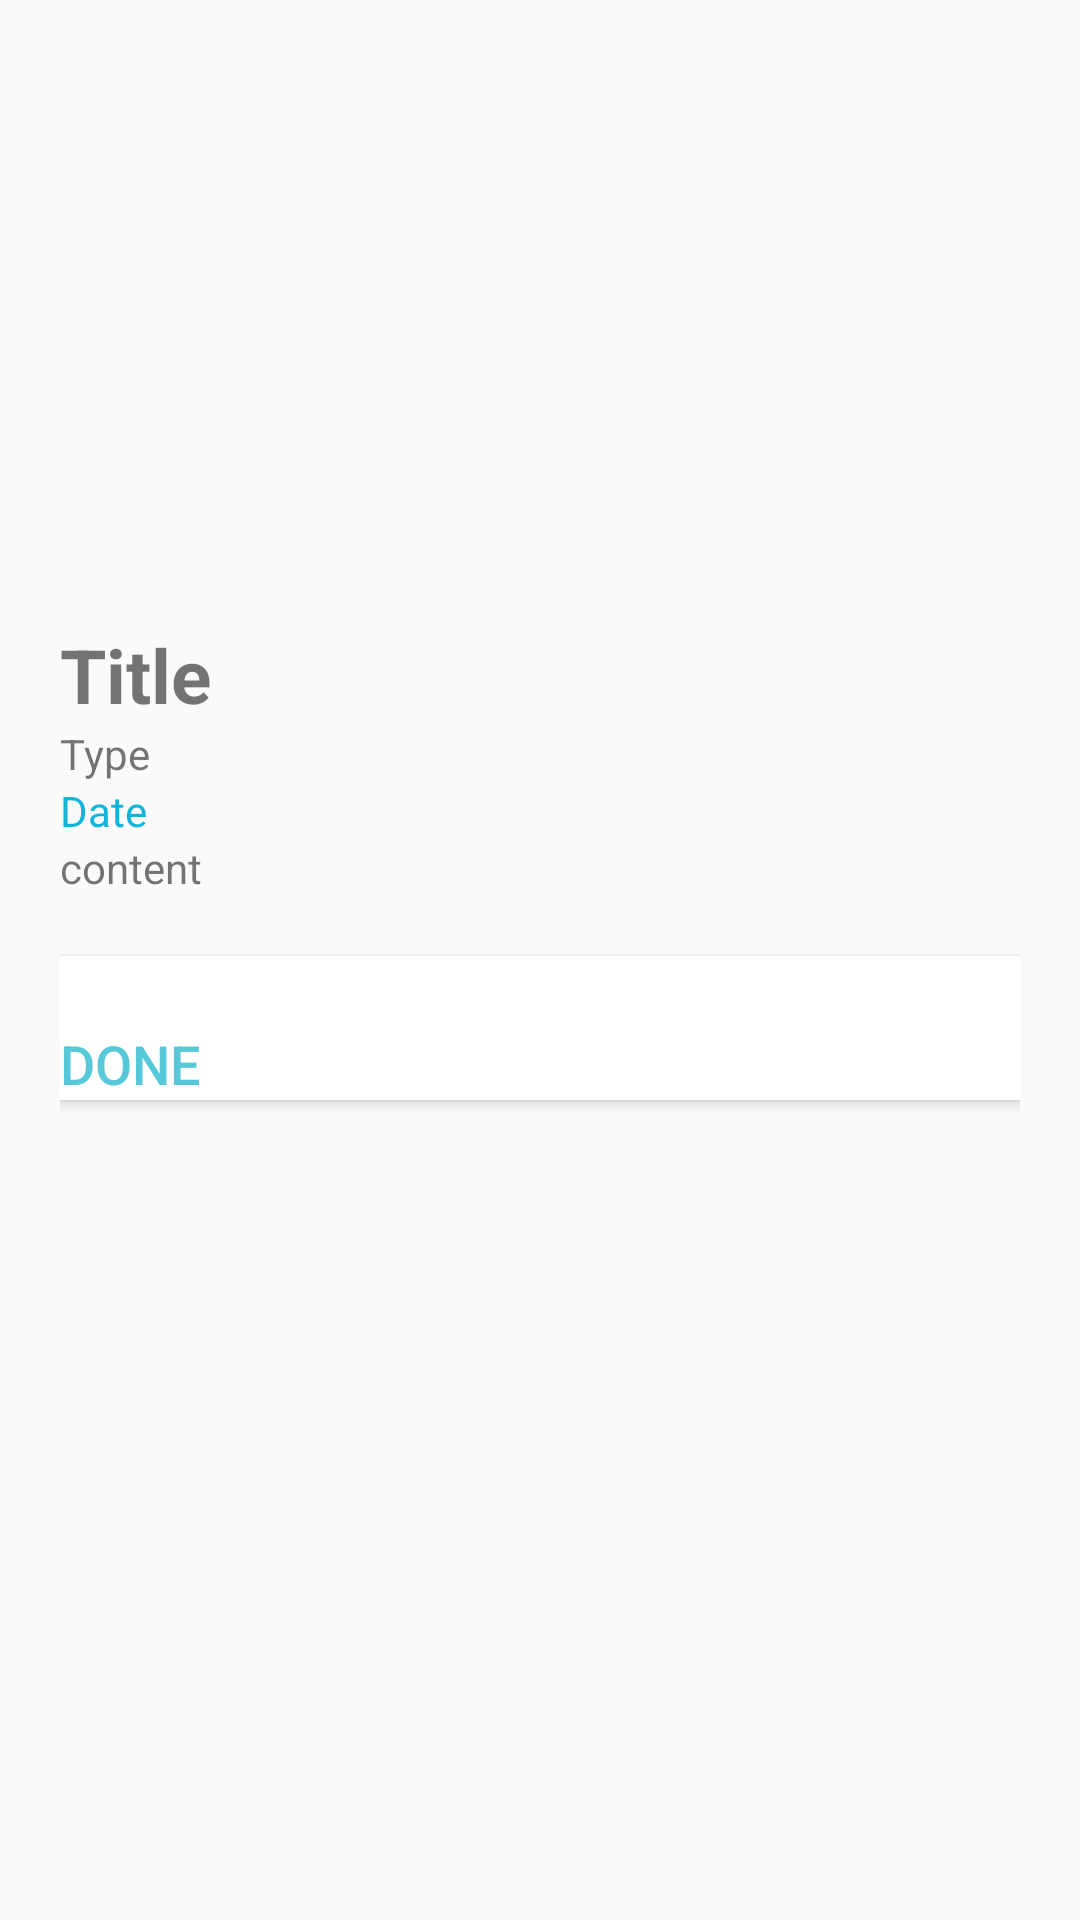

This screen was rendered from an Android layout file. Write that file and the resources it references.
<!-- AndroidManifest.xml: application theme AppTheme -->
<!-- res/layout/show_dialog_fragment.xml -->
<LinearLayout xmlns:android="http://schemas.android.com/apk/res/android"
    xmlns:app="http://schemas.android.com/apk/res-auto"
    xmlns:tools="http://schemas.android.com/tools"
    android:layout_width="match_parent"
    android:layout_height="match_parent"
    android:orientation="vertical"
    tools:context="com.example.musab.mcit.Dialogs.Show_Dialog_Fragment">

    <LinearLayout
        android:layout_width="match_parent"
        android:layout_height="match_parent"
        android:padding="20dp"
        android:orientation="vertical">

        <ImageView
            android:id="@+id/imageView2"
            android:layout_width="match_parent"
            android:layout_height="188dp"
            android:layout_gravity="top"
            app:srcCompat="@drawable/splash_mcit2" />

        <TextView
            android:id="@+id/txtTitel"
            android:layout_width="match_parent"
            android:layout_height="wrap_content"
            android:textSize="25dp"
            android:textStyle="bold"
            android:text="Title" />

        <TextView
            android:id="@+id/txtType"
            android:layout_width="match_parent"
            android:layout_height="wrap_content"
            android:text="Type" />

        <TextView
            android:id="@+id/txtDate"
            android:layout_width="match_parent"
            android:layout_height="wrap_content"
            android:textColor="@color/dateColor"
            android:text="Date" />

        <TextView
            android:id="@+id/txtCont"
            android:layout_width="match_parent"
            android:layout_height="wrap_content"
            android:text="content" />

        <Button
            android:id="@+id/btnOk"
            android:layout_width="match_parent"
            android:layout_height="wrap_content"
            android:background="#ffffff"
            android:textColor="@color/colorPrimaryDark"
            android:textSize="18dp"
            android:gravity="left|bottom"
            android:layout_marginTop="20dp"
            android:text="@string/done_button" />
    </LinearLayout>

</LinearLayout>
<!-- resources referenced by this layout -->
<resources>
  <color name="colorPrimaryDark">#56c8d8</color>
  <color name="dateColor">#12b5d9</color>
  <string name="done_button">Done</string>
  <style name="AppTheme" parent="Theme.AppCompat.Light.DarkActionBar">
          
          <item name="colorPrimary">@color/colorPrimary</item>
          <item name="colorPrimaryDark">@color/colorPrimaryDark</item>
          <item name="colorAccent">@color/colorPrimaryLight</item>
          <item name="android:textColorPrimary">@android:color/background_dark</item>
      </style>
  <color name="colorPrimary">#0097a7</color>
  <color name="colorPrimaryLight">#006978</color>
</resources>
